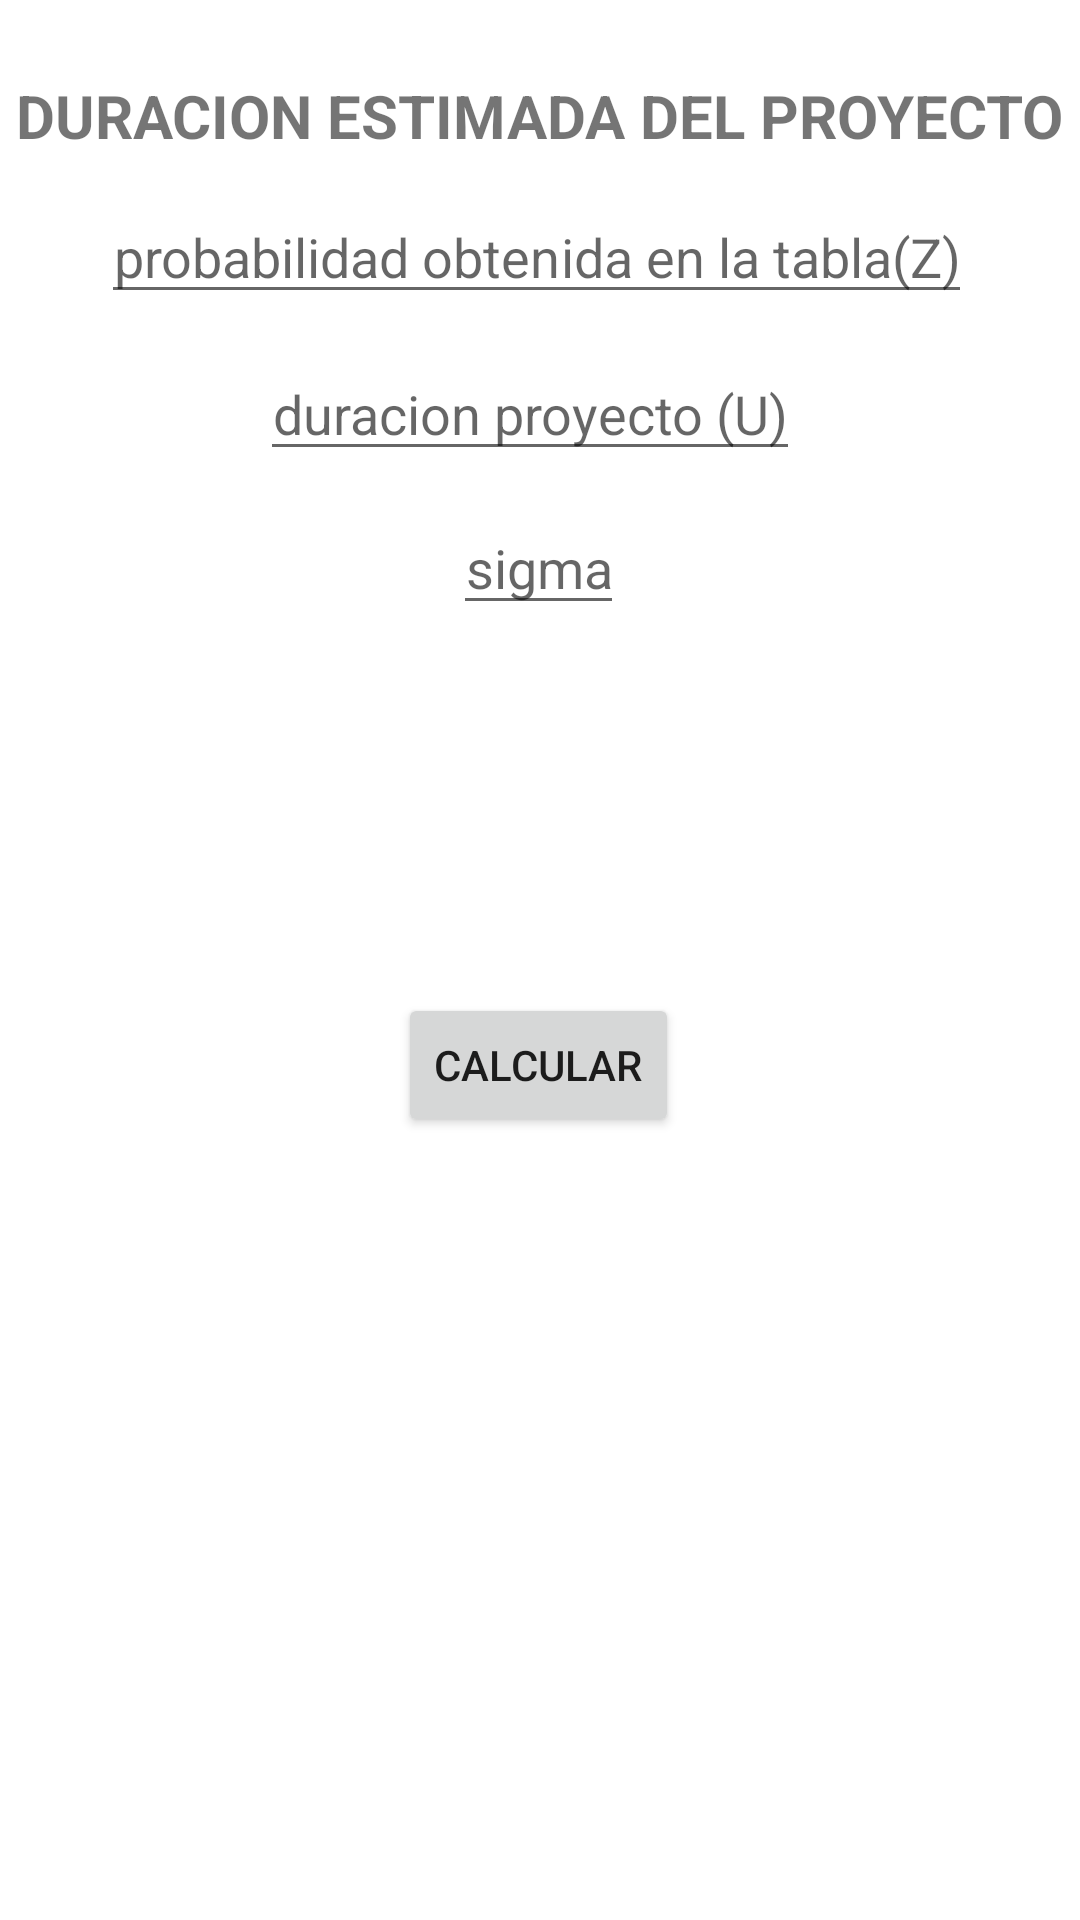

Reconstruct the res/layout file that produces this screen, plus the resources it refers to.
<!-- AndroidManifest.xml: application theme Theme.Resolvedor -->
<!-- res/layout/activity_pert_duracion.xml -->
<?xml version="1.0" encoding="utf-8"?>
<androidx.constraintlayout.widget.ConstraintLayout xmlns:android="http://schemas.android.com/apk/res/android"
    xmlns:app="http://schemas.android.com/apk/res-auto"
    xmlns:tools="http://schemas.android.com/tools"
    android:layout_width="match_parent"
    android:layout_height="match_parent"
    tools:context=".pert_duracion">

    <TextView
        android:id="@+id/textView1"
        android:layout_width="wrap_content"
        android:layout_height="wrap_content"
        android:text="DURACION ESTIMADA DEL PROYECTO"
        android:textSize="20dp"
        android:textStyle="bold"
        app:layout_constraintBottom_toBottomOf="parent"
        app:layout_constraintEnd_toEndOf="parent"
        app:layout_constraintStart_toStartOf="parent"
        app:layout_constraintTop_toTopOf="parent"
        app:layout_constraintVertical_bias="0.041" />

    <EditText
        android:id="@+id/D2"
        android:layout_width="wrap_content"
        android:layout_height="wrap_content"
        android:textAlignment="center"
        android:hint="duracion proyecto (U)"
        android:inputType="numberDecimal"
        app:layout_constraintBottom_toBottomOf="parent"
        app:layout_constraintEnd_toEndOf="parent"
        app:layout_constraintHorizontal_bias="0.482"
        app:layout_constraintStart_toStartOf="parent"
        app:layout_constraintTop_toTopOf="parent"
        app:layout_constraintVertical_bias="0.193" />

    <Button
        android:id="@+id/C2"
        android:layout_width="wrap_content"
        android:layout_height="wrap_content"
        android:text="calcular"
        app:layout_constraintBottom_toBottomOf="parent"
        app:layout_constraintEnd_toEndOf="parent"
        app:layout_constraintHorizontal_bias="0.498"
        app:layout_constraintStart_toStartOf="parent"
        app:layout_constraintTop_toTopOf="parent"
        app:layout_constraintVertical_bias="0.559" />

    <EditText
        android:id="@+id/P"
        android:layout_width="wrap_content"
        android:layout_height="wrap_content"
        android:textAlignment="center"
        android:hint="probabilidad obtenida en la tabla(Z)"
        android:inputType="numberDecimal"
        app:layout_constraintBottom_toBottomOf="parent"
        app:layout_constraintEnd_toEndOf="parent"
        app:layout_constraintHorizontal_bias="0.483"
        app:layout_constraintStart_toStartOf="parent"
        app:layout_constraintTop_toTopOf="parent"
        app:layout_constraintVertical_bias="0.106" />

    <TextView
        android:id="@+id/A2"
        android:layout_width="303dp"
        android:layout_height="99dp"
        app:layout_constraintBottom_toBottomOf="parent"
        app:layout_constraintEnd_toEndOf="parent"
        app:layout_constraintStart_toStartOf="parent"
        app:layout_constraintTop_toTopOf="parent"
        app:layout_constraintVertical_bias="0.409" />

    <EditText
        android:id="@+id/S2"
        android:layout_width="wrap_content"
        android:layout_height="wrap_content"
        android:textAlignment="center"
        android:hint="sigma"
        android:inputType="numberDecimal"
        app:layout_constraintBottom_toBottomOf="parent"
        app:layout_constraintEnd_toEndOf="parent"
        app:layout_constraintHorizontal_bias="0.498"
        app:layout_constraintStart_toStartOf="parent"
        app:layout_constraintTop_toTopOf="parent"
        app:layout_constraintVertical_bias="0.279" />

</androidx.constraintlayout.widget.ConstraintLayout>
<!-- resources referenced by this layout -->
<resources>
  <style name="Theme.Resolvedor" parent="Theme.MaterialComponents.DayNight.DarkActionBar">
          
          <item name="colorPrimary">@color/purple_500</item>
          <item name="colorPrimaryVariant">@color/purple_700</item>
          <item name="colorOnPrimary">@color/white</item>
          
          <item name="colorSecondary">@color/teal_200</item>
          <item name="colorSecondaryVariant">@color/teal_700</item>
          <item name="colorOnSecondary">@color/black</item>
          
          <item name="android:statusBarColor" tools:targetApi="l">?attr/colorPrimaryVariant</item>
          
      </style>
  <!-- not gathered from this repository: default colours our renderer supplied (Android Studio template values) -->
  <color name="purple_500">#FF6200EE</color>
  <color name="purple_700">#FF3700B3</color>
  <color name="teal_200">#FF03DAC5</color>
  <color name="teal_700">#FF018786</color>
  <color name="black">#FF000000</color>
  <color name="white">#FFFFFFFF</color>
</resources>
